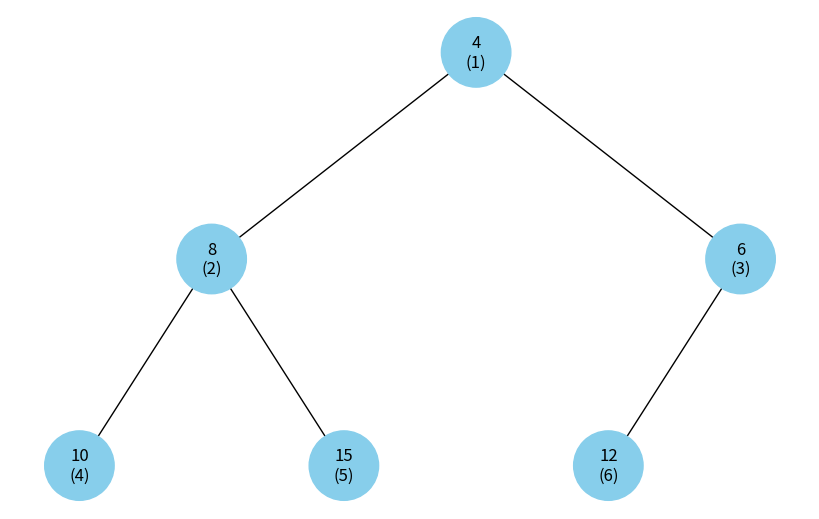

The matplotlib source for this figure:
import uuid
import networkx as nx
import matplotlib.pyplot as plt


class Node:
    def __init__(self, key, index, color="skyblue"):
        self.left = None
        self.right = None
        self.val = key
        self.index = index
        self.color = color
        self.id = str(uuid.uuid4())


def add_edges(graph, node, pos, x=0, y=0, layer=1):
    if node is not None:
        graph.add_node(node.id, color=node.color, label=f"{node.val}\n({node.index})")
        if node.left:
            graph.add_edge(node.id, node.left.id)
            l = x - 1 / 2**layer
            pos[node.left.id] = (l, y - 1)
            l = add_edges(graph, node.left, pos, x=l, y=y - 1, layer=layer + 1)
        if node.right:
            graph.add_edge(node.id, node.right.id)
            r = x + 1 / 2**layer
            pos[node.right.id] = (r, y - 1)
            r = add_edges(graph, node.right, pos, x=r, y=y - 1, layer=layer + 1)
    return graph


def draw_heap(heap_root):
    heap = nx.DiGraph()
    pos = {heap_root.id: (0, 0)}
    heap = add_edges(heap, heap_root, pos)

    colors = [node[1]["color"] for node in heap.nodes(data=True)]
    labels = {node[0]: node[1]["label"] for node in heap.nodes(data=True)}

    plt.figure(figsize=(8, 5))
    nx.draw(
        heap, pos=pos, labels=labels, arrows=False, node_size=2500, node_color=colors
    )
    plt.show()


if __name__ == "__main__":
    # Створення бінарної купи
    heap_root = Node(4, 1)
    heap_root.left = Node(8, 2)
    heap_root.right = Node(6, 3)
    heap_root.left.left = Node(10, 4)
    heap_root.left.right = Node(15, 5)
    heap_root.right.left = Node(12, 6)

    # Відображення бінарної купи
    draw_heap(heap_root)
